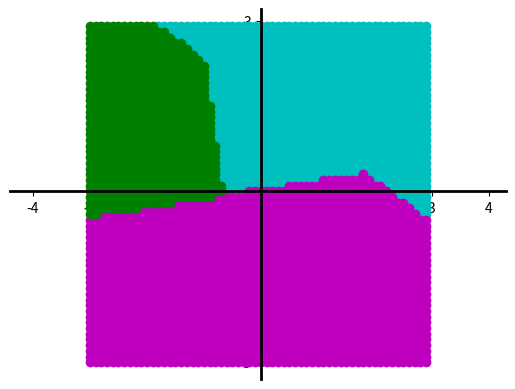

Write Python code to recreate this figure.
import numpy as np
import matplotlib.pyplot as plt

def hardlim(z):
	for i in range(3):
		if z[i]>=0:
			z[i] = 1
		else:
			z[i] = 0
	return z

class Perceptron():
	def __init__(self):
		self.biases = np.random.randn(3, 1)
		self.weights = np.random.randn(3, 2)
		self.trainging_data = []

	def feedforward(self, x):
		return hardlim(np.dot(self.weights,x) + self.biases)

	def learning(self, alpha):
		trainging_data = self.trainging_data
		itr = 0
		while True:
			itr = itr + 1
			error = 0.0
			for p, t in trainging_data:
				a = hardlim(np.dot(self.weights,p) + self.biases)
				e = t - a
				self.weights = self.weights + \
					np.dot((e*alpha),p.transpose())
				self.biases =self.biases + (e*alpha)
				error = error + (e**2).sum()/2
			if error < 0.01 or itr>1000:
				print("=============== {} ===============".format(\
					alpha))
				print("Total iteration: {}".format(itr))
				return itr

	def plot(self):
		x_axis = np.arange(-3.,3.,0.1)
		y_axis = np.arange(-3.,3.,0.1)
		data = []
		for x in x_axis:
			for y in y_axis:
				data.append(np.array([x,y]).reshape(2,1))
		data = [ (arraylize(inpt),scalarize(self.feedforward(inpt))) \
				for inpt in data]
		x0 = [in1 for (in1,in2),out in data if out==0]
		y0 = [in2 for (in1,in2),out in data if out==0]
		x1 = [in1 for (in1,in2),out in data if out==1]
		y1 = [in2 for (in1,in2),out in data if out==1]
		x3 = [in1 for (in1,in2),out in data if out==2]
		y3 = [in2 for (in1,in2),out in data if out==2]

		ax = plt.gca()
		ax.spines['right'].set_color('none')
		ax.spines['top'].set_color('none')
		ax.xaxis.set_ticks_position('bottom')
		ax.spines['bottom'].set_position(('data',0))
		ax.spines['bottom'].set_linewidth(2)
		ax.spines['left'].set_linewidth(2)
		ax.yaxis.set_ticks_position('left')
		ax.spines['left'].set_position(('data',0))

		plt.plot(x0,y0,'co',x1,y1,'mo',x3,y3,'go')
		plt.axis('equal')
		plt.show()
	
	def load_data(self,trainging_data):
		self.trainging_data = []
		for inpt, t in trainging_data:
			x = np.array(inpt).reshape(2,1)
			y = np.array(t).reshape(3,1)
			self.trainging_data.append((x,y))

def scalarize(y):
	return np.argmax(y)
def arraylize(x):
	return [a for a in x.flat]

def main():
	trainging_data = [([1,1],[1,0,0]),([0,2],[1,0,0]),([3,1],[1,0,0]),\
		([2,-1],[0,1,0]),([2,0],[0,1,0]),([1,-2],[0,1,0]),\
		([-1,2],[0,0,1]),([-2,1],[0,0,1]),([-1,1],[0,0,1]),]
	pcptrn = Perceptron()
	pcptrn.load_data(trainging_data)
	itr = pcptrn.learning(0.8)
	
	pcptrn.plot()


if __name__ == '__main__':
	main()
				


